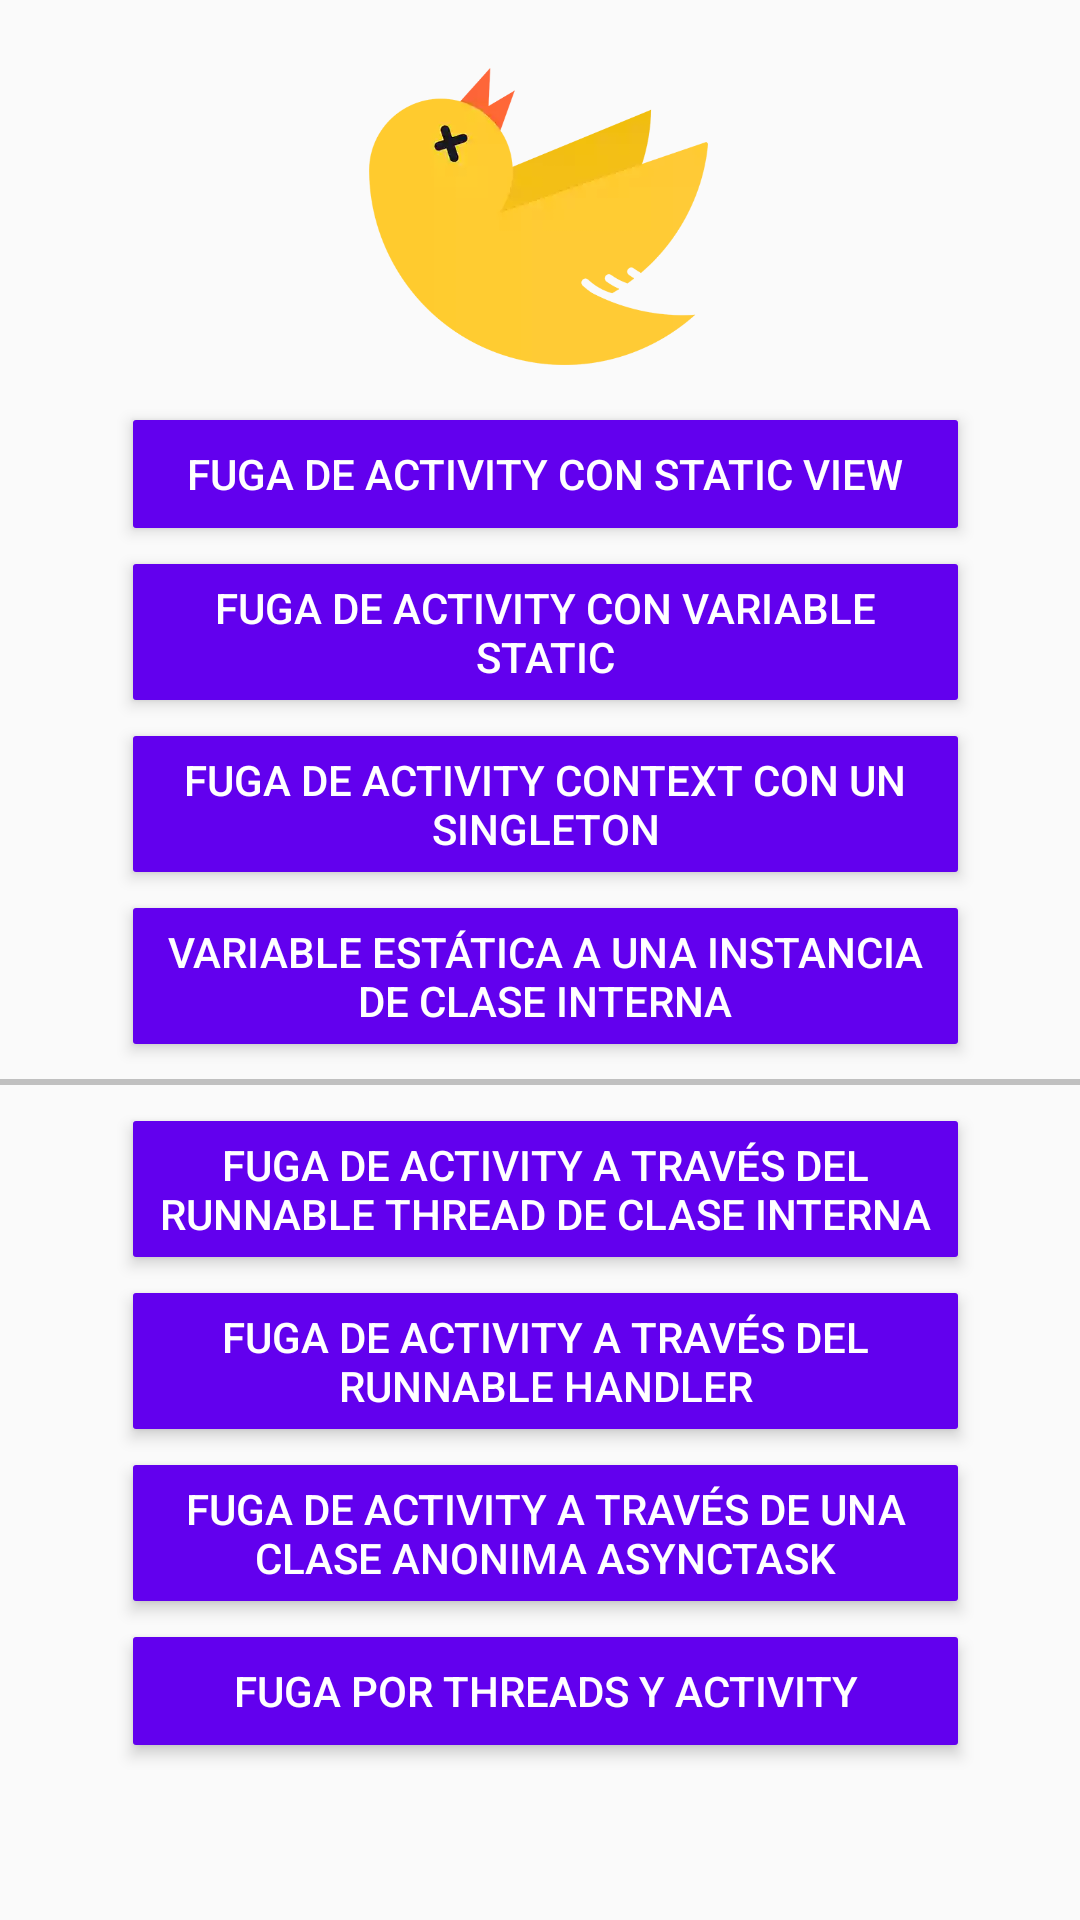

This screen was rendered from an Android layout file. Write that file and the resources it references.
<!-- AndroidManifest.xml: activity theme AppTheme.NoActionBar -->
<!-- res/layout/activity_main.xml -->
<?xml version="1.0" encoding="utf-8"?>
<androidx.constraintlayout.widget.ConstraintLayout xmlns:android="http://schemas.android.com/apk/res/android"
    xmlns:app="http://schemas.android.com/apk/res-auto"
    xmlns:tools="http://schemas.android.com/tools"
    android:id="@+id/container"
    android:layout_width="match_parent"
    android:layout_height="match_parent">


    <Button
        android:id="@+id/buttonLeakActivityStaticView"
        style="@style/Button"
        android:layout_width="0dp"
        android:layout_height="wrap_content"
        android:text="@string/texto_static_view"
        app:layout_constraintEnd_toStartOf="@+id/guideline2"
        app:layout_constraintHorizontal_bias="0.0"
        app:layout_constraintStart_toStartOf="@+id/guideline"
        app:layout_constraintTop_toTopOf="@+id/guideline3" />

    <Button
        android:id="@+id/buttonLeakActivityStaticVariable"
        style="@style/Button"
        android:layout_width="0dp"
        android:layout_height="wrap_content"
        android:layout_marginTop="4dp"
        android:text="@string/texto_variable_static"
        app:layout_constraintEnd_toStartOf="@+id/guideline2"
        app:layout_constraintHorizontal_bias="1.0"
        app:layout_constraintStart_toStartOf="@+id/guideline"
        app:layout_constraintTop_toBottomOf="@+id/buttonLeakActivityStaticView" />


    <Button
        android:id="@+id/buttonLeakActivityToSingleton"
        style="@style/Button"
        android:layout_width="0dp"
        android:layout_height="wrap_content"
        android:layout_marginTop="4dp"
        android:text="@string/texto_singleton"
        app:layout_constraintEnd_toStartOf="@+id/guideline2"
        app:layout_constraintHorizontal_bias="1.0"
        app:layout_constraintStart_toStartOf="@+id/guideline"
        app:layout_constraintTop_toBottomOf="@+id/buttonLeakActivityStaticVariable" />

    <Button
        android:id="@+id/buttonLeakActivityToStaticVariableToInnerClass"
        style="@style/Button"
        android:layout_width="0dp"
        android:layout_height="wrap_content"
        android:layout_marginTop="4dp"
        android:text="@string/texto_clase_interna"
        app:layout_constraintEnd_toStartOf="@+id/guideline2"
        app:layout_constraintHorizontal_bias="1.0"
        app:layout_constraintStart_toStartOf="@+id/guideline"
        app:layout_constraintTop_toBottomOf="@+id/buttonLeakActivityToSingleton" />


    <Button
        android:id="@+id/buttonLeakActivityToThread"
        style="@style/Button"
        android:layout_width="0dp"
        android:layout_height="wrap_content"
        android:layout_marginTop="16dp"
        android:text="@string/texto_runnable"
        app:layout_constraintEnd_toStartOf="@+id/guideline2"
        app:layout_constraintHorizontal_bias="0.84"
        app:layout_constraintStart_toStartOf="@+id/guideline"
        app:layout_constraintTop_toBottomOf="@+id/view" />

    <Button
        android:id="@+id/buttonLeakActivityToHandler"
        style="@style/Button"
        android:layout_width="0dp"
        android:layout_height="wrap_content"
        android:text="@string/texto_handler"
        app:layout_constraintEnd_toStartOf="@+id/guideline2"
        app:layout_constraintStart_toStartOf="@+id/guideline"
        app:layout_constraintTop_toBottomOf="@+id/buttonLeakActivityToThread" />

    <Button
        android:id="@+id/buttonLeakActivityToAsyncTask"
        style="@style/Button"
        android:layout_width="0dp"
        android:layout_height="wrap_content"
        android:text="@string/texto_asynctask"
        app:layout_constraintEnd_toStartOf="@+id/guideline2"
        app:layout_constraintStart_toStartOf="@+id/guideline"
        app:layout_constraintTop_toBottomOf="@+id/buttonLeakActivityToHandler" />

    <Button
        android:id="@+id/buttonLeakThread"
        style="@style/Button"
        android:layout_width="0dp"
        android:layout_height="wrap_content"
        android:text="@string/texto_thread"
        app:layout_constraintEnd_toStartOf="@+id/guideline2"
        app:layout_constraintStart_toStartOf="@+id/guideline"
        app:layout_constraintTop_toBottomOf="@+id/buttonLeakActivityToAsyncTask" />

    <androidx.constraintlayout.widget.Guideline
        android:id="@+id/guideline"
        android:layout_width="wrap_content"
        android:layout_height="wrap_content"
        android:orientation="vertical"
        app:layout_constraintGuide_percent="0.09" />

    <androidx.constraintlayout.widget.Guideline
        android:id="@+id/guideline2"
        android:layout_width="wrap_content"
        android:layout_height="wrap_content"
        android:orientation="vertical"
        app:layout_constraintGuide_percent="0.92" />

    <androidx.constraintlayout.widget.Guideline
        android:id="@+id/guideline3"
        android:layout_width="wrap_content"
        android:layout_height="wrap_content"
        android:orientation="horizontal"
        app:layout_constraintGuide_percent="0.2" />

    <ImageView
        android:id="@+id/imageView"
        android:layout_width="113dp"
        android:layout_height="107dp"
        android:layout_marginTop="16dp"
        android:src="@drawable/logo_leak"
        app:layout_constraintBottom_toTopOf="@+id/guideline3"
        app:layout_constraintEnd_toEndOf="parent"
        app:layout_constraintHorizontal_bias="0.498"
        app:layout_constraintStart_toStartOf="parent"
        app:layout_constraintTop_toTopOf="parent"
        tools:srcCompat="@tools:sample/avatars" />

    <View
        android:id="@+id/view"
        android:layout_width="match_parent"
        android:layout_height="2dp"
        android:background="#c0c0c0"
        app:layout_constraintBottom_toBottomOf="parent"
        app:layout_constraintEnd_toEndOf="parent"
        app:layout_constraintHorizontal_bias="0.0"
        app:layout_constraintStart_toStartOf="parent"
        app:layout_constraintTop_toBottomOf="@+id/buttonLeakActivityToStaticVariableToInnerClass"
        app:layout_constraintVertical_bias="0.04000002" />

</androidx.constraintlayout.widget.ConstraintLayout>
<!-- resources referenced by this layout -->
<resources>
  <!-- drawable logo_leak: webp bitmap (drawable, 5832 bytes) -->
  <string name="texto_asynctask">Fuga de Activity  a través de una clase anonima AsyncTask</string>
  <string name="texto_clase_interna">Variable estática a una instancia de clase interna</string>
  <string name="texto_handler">Fuga de Activity a través del Runnable Handler</string>
  <string name="texto_runnable">Fuga de Activity a través del Runnable Thread de clase interna</string>
  <string name="texto_singleton">Fuga de Activity Context con un Singleton</string>
  <string name="texto_static_view">Fuga de Activity con static view</string>
  <string name="texto_thread">Fuga por Threads y Activity</string>
  <string name="texto_variable_static">Fuga de Activity con variable static</string>
  <style name="Button">
          <item name="android:textColor">@color/white</item>
          <item name="android:padding">5dp</item>
          <item name="android:minWidth">88dp</item>
          <item name="android:minHeight">36dp</item>
          <item name="android:layout_margin">12dp</item>
          <item name="android:elevation">1dp</item>
          <item name="android:translationZ">1dp</item>
          <item name="android:background">@drawable/primary_round</item>
      </style>
  <style name="AppTheme.NoActionBar">
          <item name="windowActionBar">false</item>
          <item name="windowNoTitle">true</item>
      </style>
  <color name="white">#FFFFFF</color>
  <!-- drawable primary_round (drawable) -->
  <?xml version="1.0" encoding="utf-8"?>
  <ripple xmlns:android="http://schemas.android.com/apk/res/android"
      android:color="@color/primary_600">
      <item>
          <shape>
              <corners android:radius="1dp" />
              <solid android:color="@color/colorPrimary" />
          </shape>
      </item>
  </ripple>
  <color name="primary_600">#69EEFF</color>
  <color name="colorPrimary">#6200EE</color>
</resources>
